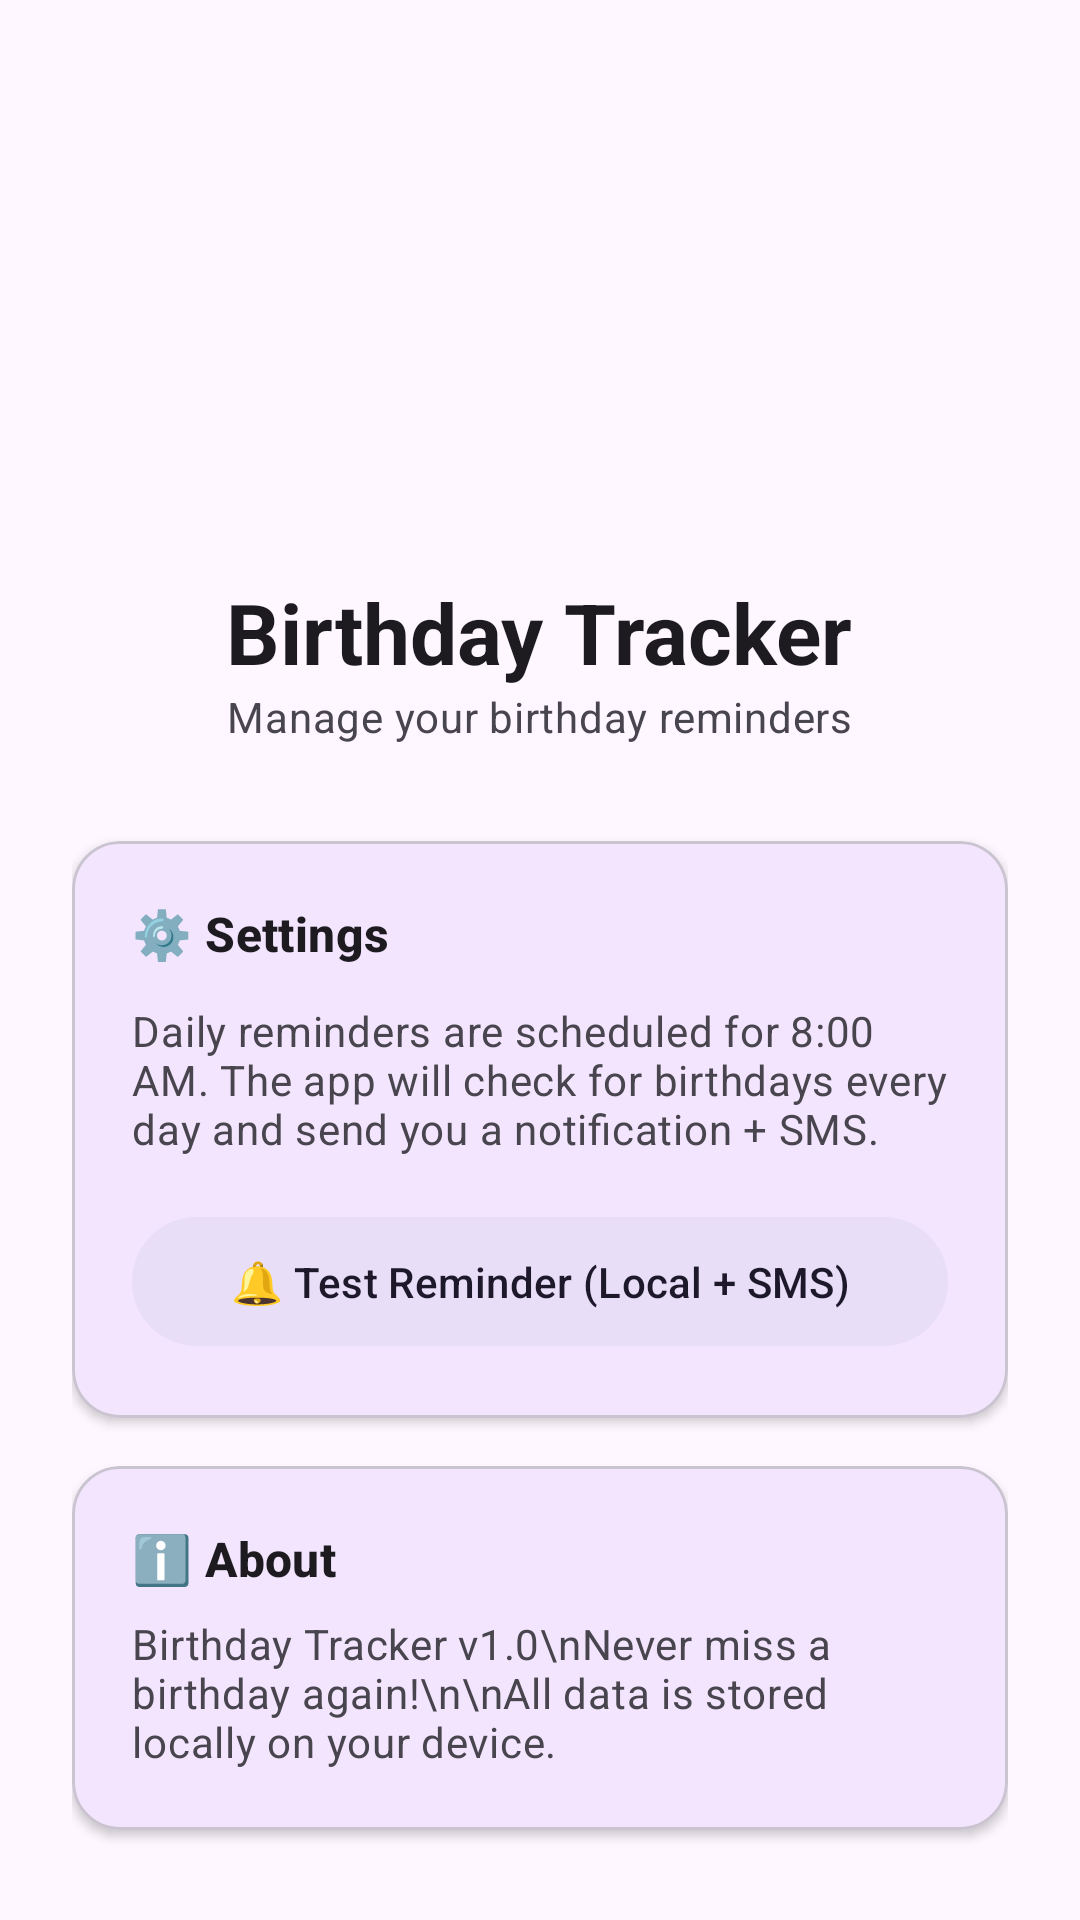

Reconstruct the res/layout file that produces this screen, plus the resources it refers to.
<!-- AndroidManifest.xml: application theme Theme.MyBirthdayTracker -->
<!-- res/layout/fragment_profile.xml -->
<?xml version="1.0" encoding="utf-8"?>
<androidx.core.widget.NestedScrollView xmlns:android="http://schemas.android.com/apk/res/android"
    xmlns:app="http://schemas.android.com/apk/res-auto"
    xmlns:tools="http://schemas.android.com/tools"
    android:layout_width="match_parent"
    android:layout_height="match_parent"
    android:fillViewport="true"
    tools:context=".ui.profile.ProfileFragment">

    <LinearLayout
        android:layout_width="match_parent"
        android:layout_height="wrap_content"
        android:orientation="vertical"
        android:padding="24dp"
        android:gravity="center_horizontal">

        
        <com.google.android.material.imageview.ShapeableImageView
            android:id="@+id/profileImageMain"
            android:layout_width="120dp"
            android:layout_height="120dp"
            android:layout_marginTop="32dp"
            android:scaleType="centerCrop"
            app:shapeAppearanceOverlay="@style/ShapeAppearanceOverlay.App.CornerSize50Percent"
            tools:src="@tools:sample/avatars" />

        <TextView
            android:id="@+id/textProfileName"
            android:layout_width="wrap_content"
            android:layout_height="wrap_content"
            android:layout_marginTop="16dp"
            android:text="Birthday Tracker"
            android:textAppearance="?attr/textAppearanceHeadlineMedium"
            android:textStyle="bold" />

        <TextView
            android:layout_width="wrap_content"
            android:layout_height="wrap_content"
            android:layout_marginBottom="32dp"
            android:text="Manage your birthday reminders"
            android:textAppearance="?attr/textAppearanceBodyMedium"
            android:textColor="?android:attr/textColorSecondary" />

        
        <com.google.android.material.card.MaterialCardView
            android:layout_width="match_parent"
            android:layout_height="wrap_content"
            android:layout_marginBottom="16dp"
            app:cardCornerRadius="16dp"
            app:cardElevation="2dp">

            <LinearLayout
                android:layout_width="match_parent"
                android:layout_height="wrap_content"
                android:orientation="vertical"
                android:padding="20dp">

                <TextView
                    android:layout_width="wrap_content"
                    android:layout_height="wrap_content"
                    android:text="⚙️ Settings"
                    android:textAppearance="?attr/textAppearanceTitleMedium"
                    android:textStyle="bold"
                    android:layout_marginBottom="12dp" />

                <TextView
                    android:layout_width="wrap_content"
                    android:layout_height="wrap_content"
                    android:text="Daily reminders are scheduled for 8:00 AM. The app will check for birthdays every day and send you a notification + SMS."
                    android:textAppearance="?attr/textAppearanceBodyMedium"
                    android:textColor="?android:attr/textColorSecondary"
                    android:layout_marginBottom="16dp" />

                <com.google.android.material.button.MaterialButton
                    android:id="@+id/buttonTestNotification"
                    android:layout_width="match_parent"
                    android:layout_height="wrap_content"
                    android:text="🔔 Test Reminder (Local + SMS)"
                    android:padding="12dp"
                    style="@style/Widget.Material3.Button.TonalButton" />

            </LinearLayout>
        </com.google.android.material.card.MaterialCardView>

        
        <com.google.android.material.card.MaterialCardView
            android:layout_width="match_parent"
            android:layout_height="wrap_content"
            app:cardCornerRadius="16dp"
            app:cardElevation="2dp">

            <LinearLayout
                android:layout_width="match_parent"
                android:layout_height="wrap_content"
                android:orientation="vertical"
                android:padding="20dp">

                <TextView
                    android:layout_width="wrap_content"
                    android:layout_height="wrap_content"
                    android:text="ℹ️ About"
                    android:textAppearance="?attr/textAppearanceTitleMedium"
                    android:textStyle="bold"
                    android:layout_marginBottom="8dp" />

                <TextView
                    android:layout_width="wrap_content"
                    android:layout_height="wrap_content"
                    android:text="Birthday Tracker v1.0\nNever miss a birthday again!\n\nAll data is stored locally on your device."
                    android:textAppearance="?attr/textAppearanceBodyMedium"
                    android:textColor="?android:attr/textColorSecondary" />

            </LinearLayout>
        </com.google.android.material.card.MaterialCardView>

    </LinearLayout>

</androidx.core.widget.NestedScrollView>
<!-- resources referenced by this layout -->
<resources>
  <style name="Theme.MyBirthdayTracker" parent="Theme.Material3.DayNight.NoActionBar">
          
          <item name="colorPrimary">@color/purple_500</item>
          <item name="colorPrimaryVariant">@color/purple_700</item>
          <item name="colorOnPrimary">@color/white</item>
      </style>
  <!-- not gathered from this repository: default colours our renderer supplied (Android Studio template values) -->
  <color name="purple_500">#FF6200EE</color>
  <color name="purple_700">#FF3700B3</color>
  <color name="white">#FFFFFFFF</color>
</resources>
